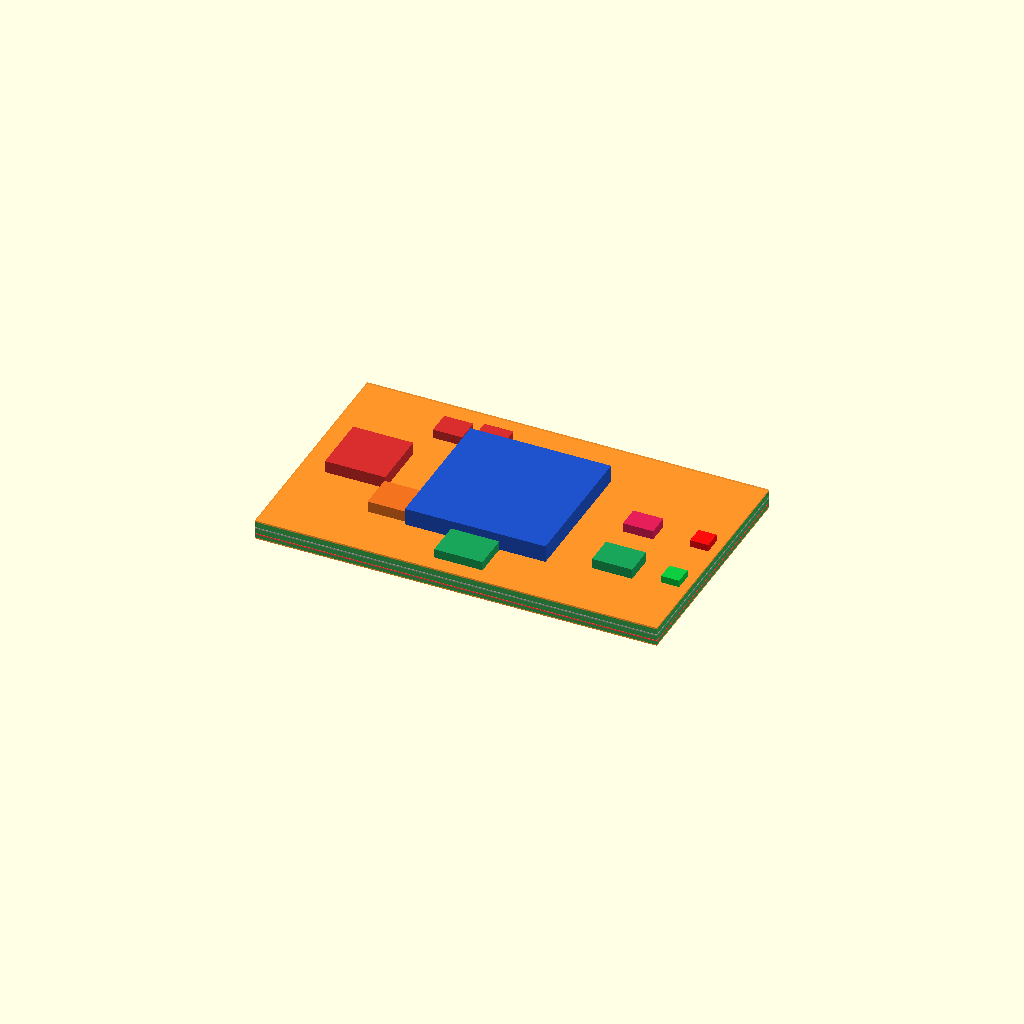
Cell 1: the model at its default parameters.
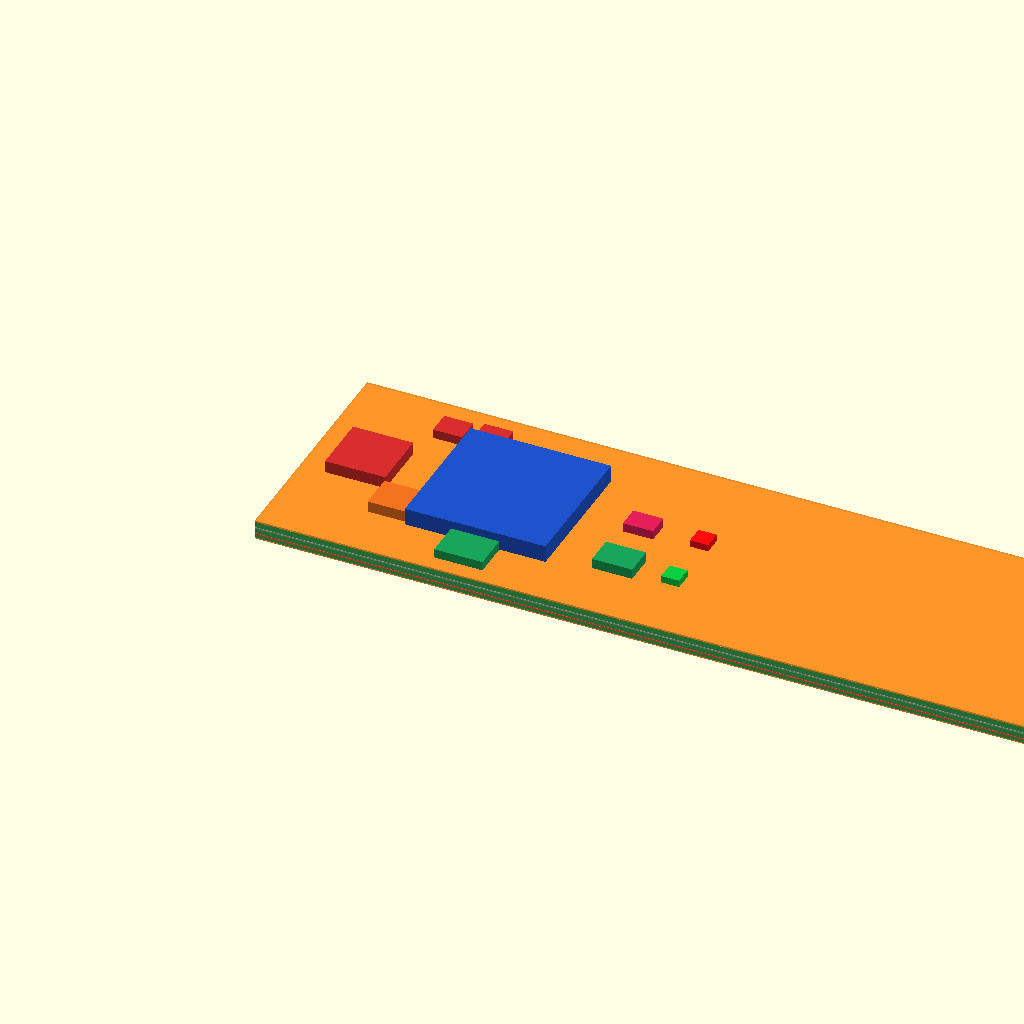
Cell 2: board_x = 40 (everything else at default).
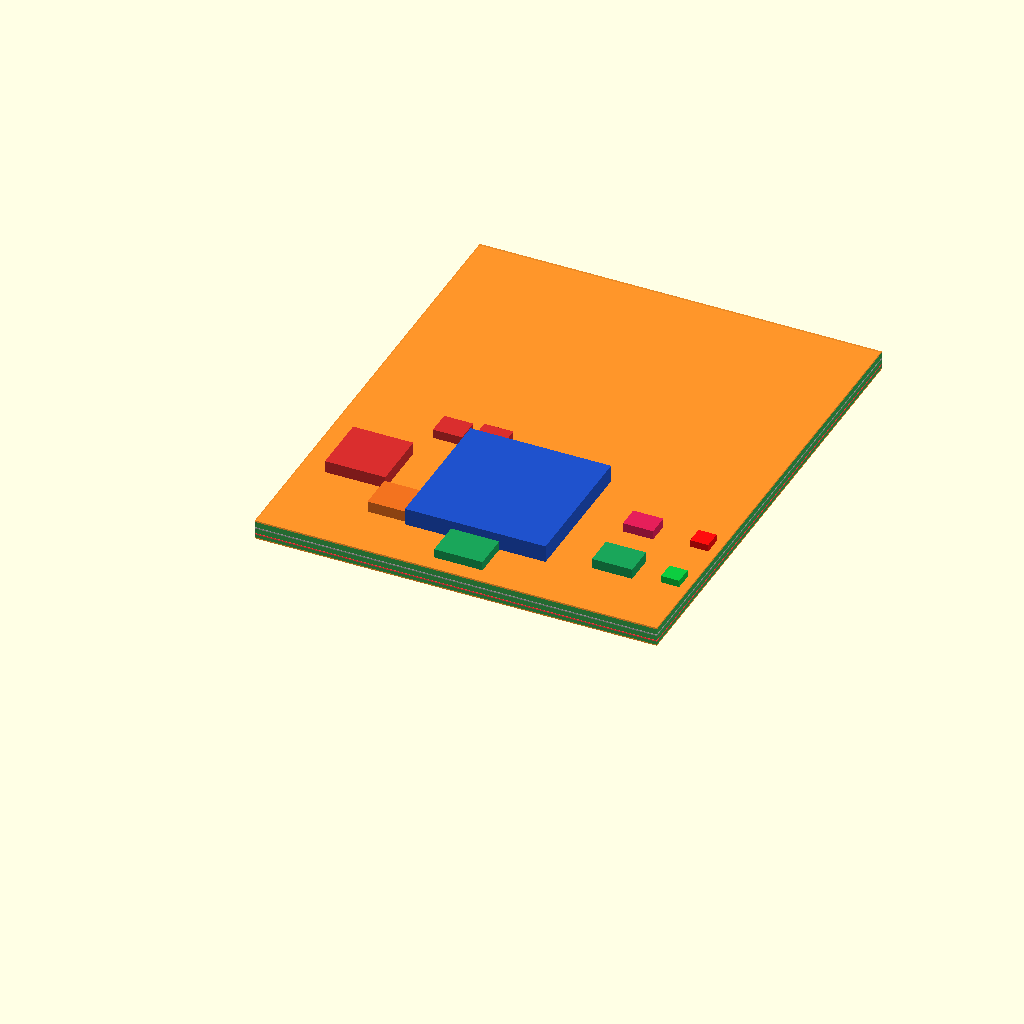
Cell 3: the same model with board_y = 24.
One fixed orthographic camera (rotation 55°, 0°, 25°; colour scheme Cornfield) for every cell.
Source of the model, source/beeboard/BeeBoard_v0_1_Micro_KiCad/BeeBoard_v0_1_Micro_Layered3D.scad:
// BeeBoard v0.1 Micro layered 3D explanation model
// Units: mm

board_x = 20;
board_y = 12;

module slab(name, z, h, color_value) {
  color(color_value, 0.72)
    translate([0, 0, z])
      cube([board_x, board_y, h], center=false);
}

module block(name, x, y, z, sx, sy, sz, c) {
  color(c)
    translate([x - sx/2, y - sy/2, z])
      cube([sx, sy, sz], center=false);
}

// Stackup, exaggerated in Z for readability.
slab("F.Cu signal/components", 0.90, 0.08, [1.0, 0.55, 0.10]);
slab("FR4 top dielectric",     0.62, 0.28, [0.10, 0.55, 0.20]);
slab("In1.GND solid plane",    0.54, 0.06, [0.55, 0.55, 0.55]);
slab("FR4 prepreg",            0.30, 0.24, [0.10, 0.55, 0.20]);
slab("In2.PWR islands",        0.22, 0.06, [0.95, 0.18, 0.18]);
slab("FR4 bottom dielectric",  0.06, 0.16, [0.10, 0.55, 0.20]);
slab("B.Cu actuator/debug",    0.00, 0.06, [1.0, 0.55, 0.10]);

// Top components
block("U1 FPGA",        9.8, 6.0, 1.05, 7.0, 7.0, 0.85, [0.12, 0.32, 0.80]);
block("U2 Flash",       5.4, 3.6, 1.05, 2.1, 1.8, 0.55, [0.95, 0.45, 0.12]);
block("U3 IMU",         9.8, 1.6, 1.05, 2.4, 1.8, 0.45, [0.10, 0.65, 0.35]);
block("U4 Harvester",   2.8, 6.2, 1.05, 3.0, 3.0, 0.60, [0.85, 0.18, 0.18]);
block("U5 1V2",         5.3, 9.8, 1.05, 1.45, 1.2, 0.45, [0.85, 0.18, 0.18]);
block("U6 3V3",         7.2,10.0, 1.05, 1.45, 1.2, 0.45, [0.85, 0.18, 0.18]);
block("U7 LiFi RX",    16.4, 3.7, 1.05, 2.0, 1.5, 0.50, [0.10, 0.65, 0.35]);
block("U8 LiFi TX drv",16.2, 6.7, 1.05, 1.5, 1.1, 0.45, [0.90, 0.12, 0.35]);
block("D1 LED",        19.15,6.8, 1.05, 0.9, 0.9, 0.35, [1.0, 0.05, 0.05]);
block("D2 photodiode", 19.15,3.7, 1.05, 0.9, 0.9, 0.35, [0.05, 0.8, 0.25]);

// Bottom-side driver positions, shown below the board.
block("U9 wing A",      6.0, 6.2, -0.70, 1.8, 1.5, 0.55, [0.38, 0.42, 0.48]);
block("U10 wing B",     7.9, 6.2, -0.70, 1.8, 1.5, 0.55, [0.38, 0.42, 0.48]);
block("U11 spring",    13.6, 8.9, -0.70, 1.8, 1.5, 0.55, [0.38, 0.42, 0.48]);
block("U12 drill",     16.0, 8.9, -0.70, 1.8, 1.5, 0.55, [0.38, 0.42, 0.48]);
Parameter table extracted from the source (name, type, default, range or options):
board_x: number, default 20
board_y: number, default 12
